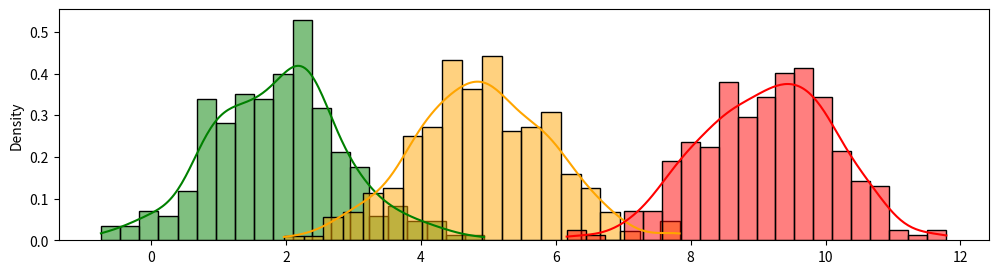
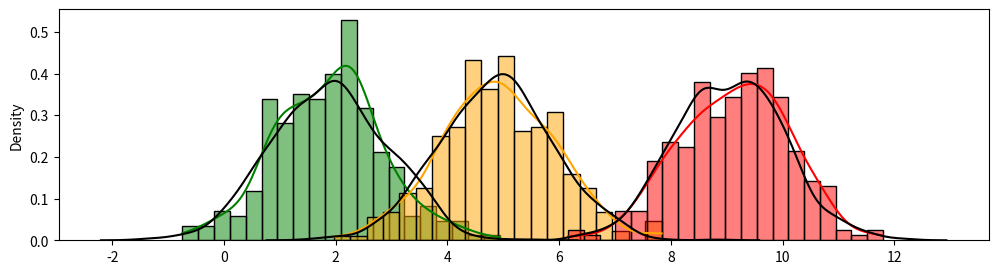

The script that saved these images, in order:
import numpy   as np
import seaborn as sns
import matplotlib.pyplot as plt 

# Create the dataset

N        = 300
k_clusters = 3
means    = np.array([2, 5, 9])

def generate_data(N, clusters, means):
    data = []
    for c in range(clusters):
        # get N samples from Normal(means[c],1)
        cluster_data = np.random.normal(means[c], 1, N) 
        data.append(cluster_data)
    return np.concatenate(np.array(data))

data = generate_data(N, k_clusters, means)

# plot the data

fix, ax = plt.subplots(figsize=(12,3))
sns.histplot(data[:N],    stat='density', bins=20, color='green',  kde=True) 
sns.histplot(data[N:2*N], stat='density', bins=20, color='orange', kde=True) 
sns.histplot(data[2*N:],  stat='density', bins=20, color='red',    kde=True) 
plt.show()

class Model:

    def __init__(self, data, num_clusters=3, sigma=1):
        self.data  = data
        self.K     = num_clusters
        self.n     = data.shape[0]
        self.sigma = sigma
        
        # get the model parameters, which CAVI will update when maximizing ELBO
        
        self.phi = np.random.dirichlet(np.random.random(self.K), self.n)
        self.m   = np.random.randint(
            low  = np.min(self.data), 
            high = np.max(self.data), 
            size = self.K
        ).astype(float)
        self.s2  = np.random.random(self.K)

    def elbo(self): # check derivation for details about ELBO calculation
        '''
        Returns the value of ELBO given the 'data', the model parameters 
        (m, s2, phi), and sigma.
        '''
        p          = -np.sum((self.m**2 + self.s2) / (2 * self.sigma**2))
        next_term  = -0.5 * np.add.outer(self.data**2, self.m**2 + self.s2)
        next_term -= np.outer(self.data, self.m)
        next_term *= self.phi
        p         += np.sum(next_term)
        q          = np.sum(np.log(self.phi)) - 0.5 * np.sum(np.log(self.s2))
        elbo       = p + q
        return elbo

    def cavi(self):
        '''
        Update the model parameters (phi, m, s2) using CAVI.
        '''
        
        # cavi 'phi' update
        
        e1       = np.outer(self.data, self.m)  # x * m
        e2       = -0.5 * (self.m**2 + self.s2) # 1/2 * (m^2 + s2)
        e        = e1 + e2[np.newaxis, :]       # x * m + 1/2 * (m^2 + s2)
        # phi* = exp(e) / (SUM exp(e)) <- expoential and normalization  
        self.phi = np.exp(e) / np.sum(np.exp(e), axis=1)[:, np.newaxis]
        
        # cavi 'm' update

        # SUM_i x_i * phi_ik
        self.m  = np.sum(self.data[:, np.newaxis] * self.phi, axis=0)
        
        #  m* = [SUM_i x_i * phi_ik] / [1/sigma^2 + SUM_i phi_ik]
        self.m /= (1.0 / self.sigma**2 + np.sum(self.phi, axis=0))
        
        # cavi 's2' update

        # s2* = 1 / [1/sigma^2 + SUM_i phi_ik]
        self.s2 = 1.0 / (1.0 / self.sigma**2 + np.sum(self.phi, axis=0))

    def train(self, epsilon=1e-5, n_iter=100):
        '''
        Optimize the ELBO with CAVI during 'n_iter' iterations and stops 
        if variation in ELBO is less than 'epsilon'.
        '''
        elbo_history = []
        elbo_history.append(self.elbo())
        
        # optimize the ELBO until it converges: delta ELBO <= epsilon
        for i in range(n_iter):
            
            self.cavi()
            elbo_new = self.elbo()
            elbo_history.append(elbo_new)
            
            if i % 5 == 0:
                print(f'ELBO: {elbo_history[i]}')
            
            # stops optimization if the last 2 values of ELBO differ less than 'epsilon'
            if np.abs(elbo_history[-1] - elbo_history[-2]) <= epsilon:
                print(f'ELBO converged after {i} iterations!')
                break
        return elbo_history


model       = Model(data, k_clusters)

print(f'Initial means: {model.m}')

elbo_record = model.train()

# plot the final parameters

assignments     = model.phi.argmax(1)
converged_means = model.m
print(f'True means:     {sorted(means)}')
print(f'Inferred means: {np.round(sorted(converged_means),5)}')

# plot the observed data

fix, ax = plt.subplots(figsize=(12,3))
sns.histplot(data[:N],    stat='density', bins=20, color='green',  kde=True) 
sns.histplot(data[N:2*N], stat='density', bins=20, color='orange', kde=True) 
sns.histplot(data[2*N:],  stat='density', bins=20, color='red',    kde=True) 

# plot the modeled gaussians

sns.kdeplot(np.random.normal(converged_means[0], 1, 1000), color='black')
sns.kdeplot(np.random.normal(converged_means[1], 1, 1000), color='black')
sns.kdeplot(np.random.normal(converged_means[2], 1, 1000), color='black')
plt.show()
